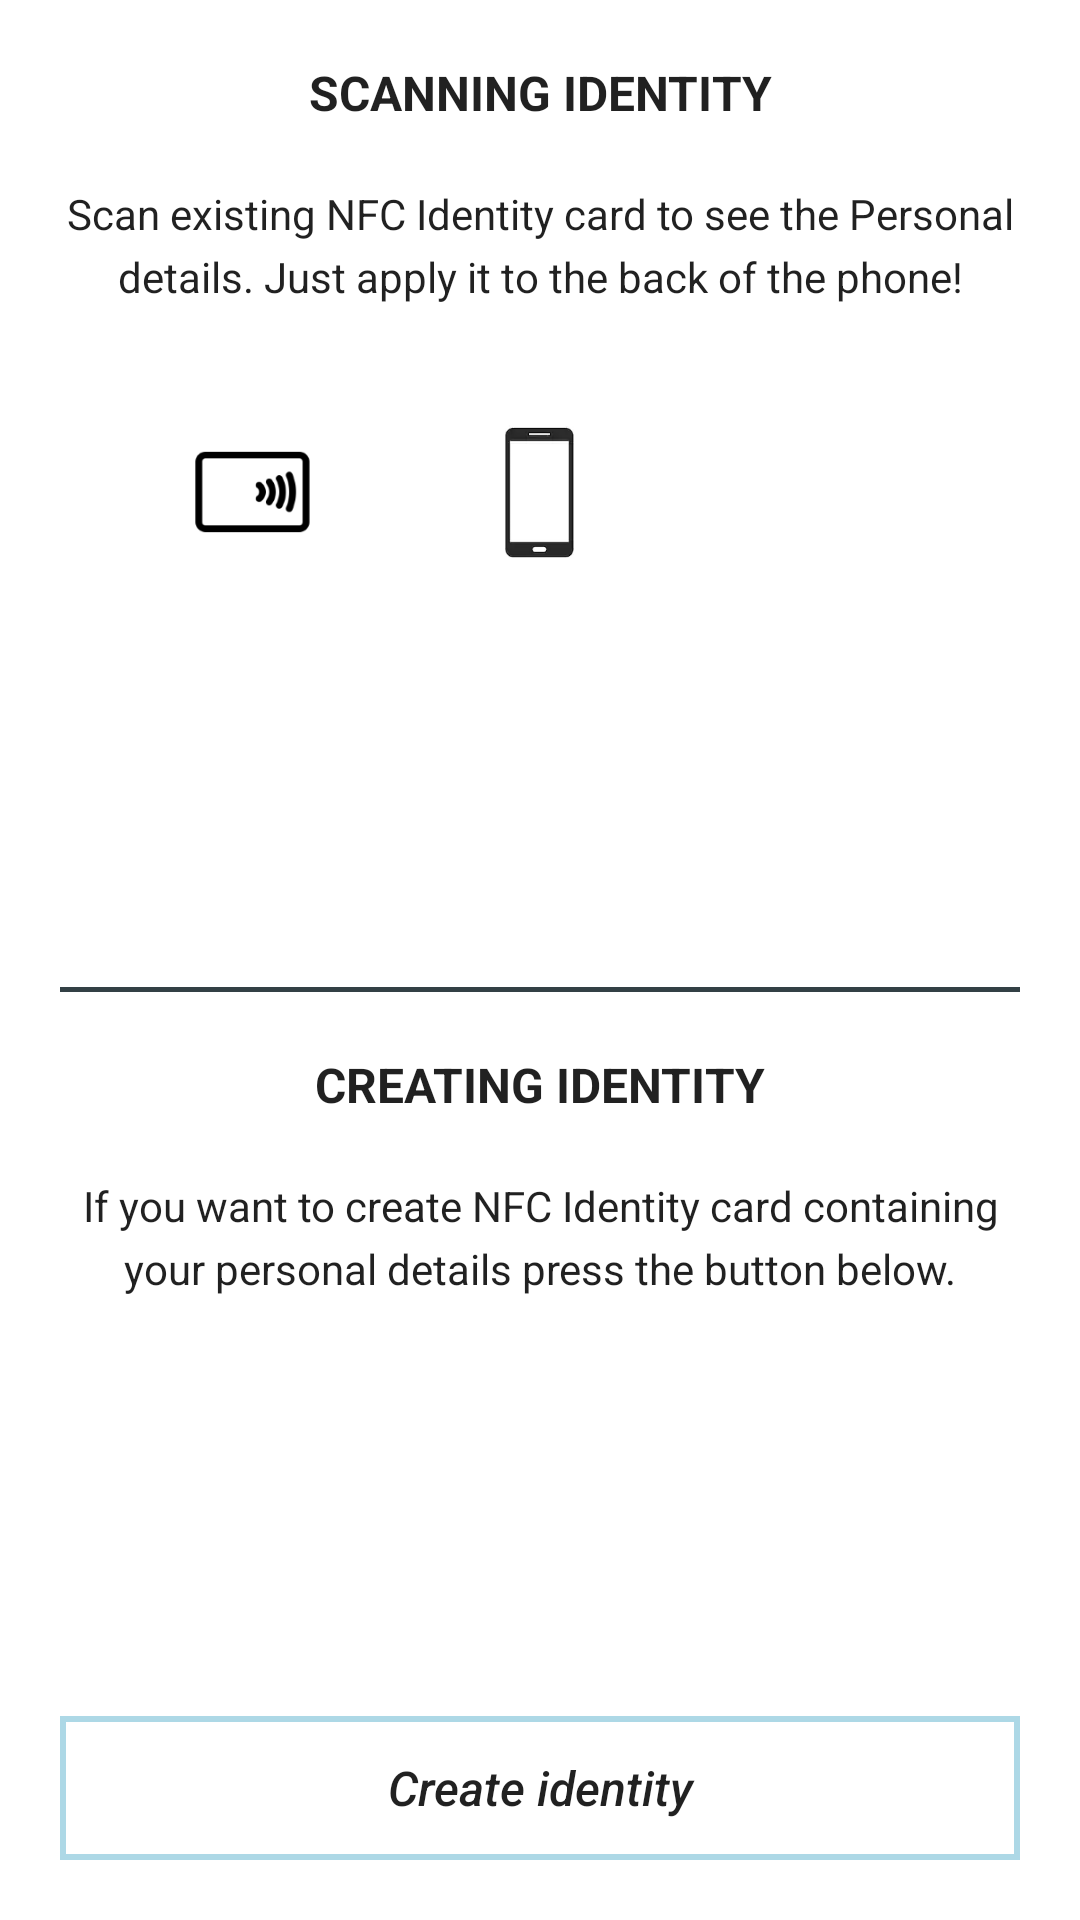

Reconstruct the res/layout file that produces this screen, plus the resources it refers to.
<!-- AndroidManifest.xml: application theme AppTheme -->
<!-- res/layout/activity_main.xml -->
<?xml version="1.0" encoding="utf-8"?>
<LinearLayout xmlns:android="http://schemas.android.com/apk/res/android"
    xmlns:tools="http://schemas.android.com/tools"
    android:layout_width="match_parent"
    android:layout_height="match_parent"
    android:background="@android:color/white"
    android:orientation="vertical"
    tools:context=".ui.MainActivity">

    <LinearLayout
        android:layout_width="match_parent"
        android:layout_height="0dp"
        android:layout_weight="1"
        android:orientation="vertical">

        <TextView
            style="@style/TextHeader"
            android:layout_width="match_parent"
            android:layout_height="wrap_content"
            android:layout_marginEnd="@dimen/standard_spacing"
            android:layout_marginStart="@dimen/standard_spacing"
            android:layout_marginTop="@dimen/standard_spacing"
            android:text="@string/main_activity_scan_header" />

        <TextView
            style="@style/TextContent"
            android:layout_width="match_parent"
            android:layout_height="wrap_content"
            android:layout_marginEnd="@dimen/standard_spacing"
            android:layout_marginStart="@dimen/standard_spacing"
            android:layout_marginTop="@dimen/standard_spacing"
            android:text="@string/main_activity_scan_info" />

        <RelativeLayout
            android:layout_width="match_parent"
            android:layout_height="wrap_content"
            android:layout_marginTop="40dp">

            <ImageView
                android:id="@+id/mainActivityCard"
                android:layout_width="20dp"
                android:layout_height="20dp"
                android:layout_alignBottom="@+id/mainActivityPhone"
                android:layout_alignParentStart="true"
                android:layout_alignTop="@+id/mainActivityPhone"
                android:layout_toStartOf="@+id/mainActivityPhone"
                android:src="@drawable/nfc_card" />

            <ImageView
                android:id="@+id/mainActivityPhone"
                android:layout_width="wrap_content"
                android:layout_height="wrap_content"
                android:layout_centerInParent="true"
                android:layout_gravity="center_horizontal"
                android:src="@drawable/phone" />
        </RelativeLayout>
    </LinearLayout>

    <View
        style="@style/Separator"
        android:layout_marginStart="@dimen/standard_spacing"
        android:layout_marginEnd="@dimen/standard_spacing"
        android:layout_marginTop="@dimen/standard_spacing" />

    <LinearLayout
        android:layout_width="match_parent"
        android:layout_height="0dp"
        android:layout_weight="1"
        android:orientation="vertical">

        <TextView
            style="@style/TextHeader"
            android:layout_width="match_parent"
            android:layout_height="wrap_content"
            android:layout_marginEnd="@dimen/standard_spacing"
            android:layout_marginStart="@dimen/standard_spacing"
            android:layout_marginTop="@dimen/standard_spacing"
            android:text="@string/main_activity_create_header" />

        <TextView
            style="@style/TextContent"
            android:layout_width="match_parent"
            android:layout_height="wrap_content"
            android:layout_marginEnd="@dimen/standard_spacing"
            android:layout_marginStart="@dimen/standard_spacing"
            android:layout_marginTop="@dimen/standard_spacing"
            android:text="@string/main_activity_create_info" />

        <Space
            android:layout_width="match_parent"
            android:layout_height="0dp"
            android:layout_weight="1"
            tools:ignore="NestedWeights" />

        <Button
            android:id="@+id/mainActivityCreateAction"
            style="@style/DefaultButton"
            android:layout_width="match_parent"
            android:layout_height="wrap_content"
            android:layout_marginBottom="@dimen/standard_spacing"
            android:layout_marginEnd="@dimen/standard_spacing"
            android:layout_marginStart="@dimen/standard_spacing"
            android:layout_marginTop="@dimen/standard_spacing"
            android:text="@string/main_activity_create_button" />
    </LinearLayout>
</LinearLayout>
<!-- resources referenced by this layout -->
<resources>
  <dimen name="standard_spacing">20dp</dimen>
  <!-- drawable nfc_card: png bitmap (drawable-hdpi, 1220 bytes) -->
  <!-- drawable phone: png bitmap (drawable-hdpi, 900 bytes) -->
  <string name="main_activity_create_button">Create identity</string>
  <string name="main_activity_create_header">Creating identity</string>
  <string name="main_activity_create_info">If you want to create NFC Identity card containing your personal details press the button below.</string>
  <string name="main_activity_scan_header">Scanning identity</string>
  <string name="main_activity_scan_info">Scan existing NFC Identity card to see the Personal details. Just apply it to the back of the phone!</string>
  <style name="DefaultButton" parent="@style/Widget.AppCompat.Button.Borderless">
          <item name="android:textAllCaps">false</item>
          <item name="android:background">@drawable/button_background</item>
          <item name="android:textStyle">italic</item>
          <item name="android:textSize">16sp</item>
      </style>
  <style name="Separator">
          <item name="android:background">@color/colorAccent</item>
          <item name="android:layout_height">1.5dp</item>
          <item name="android:layout_width">match_parent</item>
      </style>
  <style name="TextContent" parent="TextAppearance.AppCompat">
          <item name="android:textSize">14sp</item>
          <item name="android:textAlignment">center</item>
          <item name="android:lineSpacingMultiplier">1.25</item>
      </style>
  <style name="TextHeader" parent="TextAppearance.AppCompat">
          <item name="android:textSize">16sp</item>
          <item name="android:textStyle">bold</item>
          <item name="android:textAllCaps">true</item>
          <item name="android:textAlignment">center</item>
      </style>
  <style name="AppTheme" parent="Theme.AppCompat.Light.DarkActionBar">
          
          <item name="colorPrimary">@color/colorPrimary</item>
          <item name="colorPrimaryDark">@color/colorPrimaryDark</item>
          <item name="colorAccent">@color/colorAccent</item>
      </style>
  <!-- drawable button_background (drawable) -->
  <?xml version="1.0" encoding="utf-8"?>
  <shape xmlns:android="http://schemas.android.com/apk/res/android"
      android:shape="rectangle">
  
      <solid android:color="#ffffff" />
      <stroke
          android:width="2dp"
          android:color="@color/colorPrimary" />
      <corners android:radius="0dp" />
  </shape>
  <color name="colorAccent">#334045</color>
  <color name="colorPrimary">#add8e6</color>
  <color name="colorPrimaryDark">#67818a</color>
</resources>
